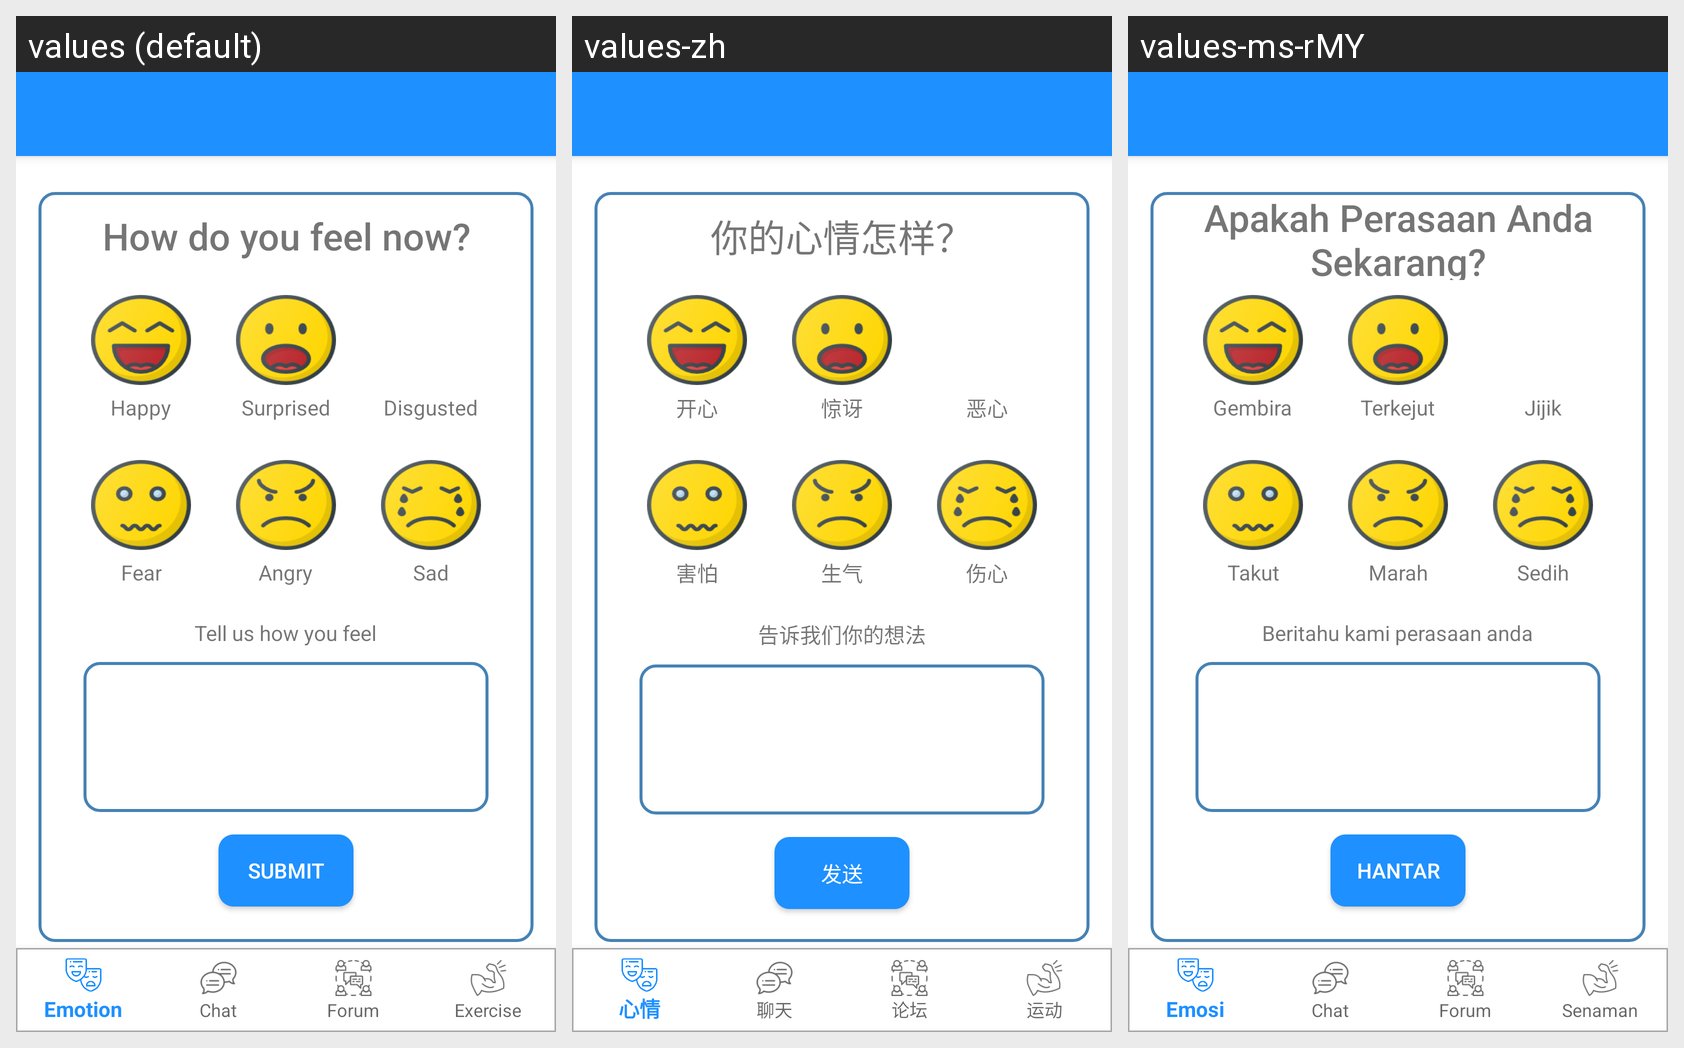

The same Android screen rendered under several of its app's locales, left to right. List the strings drawn on it with the default value and each locale's translation.
Android screen res/layout/activity_emotion_button_assessment.xml rendered under 3 locales, left to right: values (default), values-zh, values-ms-rMY. Device: Nexus 5 (rendered at 1080×1920; each locale shown at half size, 540×960, under a caption strip naming it); theme AppTheme.NoActionBar.
Strings drawn on this screen, with the default value and each locale's value (text and hints the layout hard-codes, and strings that could not be matched under every locale, appear in the picture but are not listed):

emotionIntro
  values: How do you feel now?
  values-zh: 你的心情怎样？
  values-ms-rMY: Apakah Perasaan Anda Sekarang?

happy
  values: Happy
  values-zh: 开心
  values-ms-rMY: Gembira

surprised
  values: Surprised
  values-zh: 惊讶
  values-ms-rMY: Terkejut

disgusted
  values: Disgusted
  values-zh: 恶心
  values-ms-rMY: Jijik

fear
  values: Fear
  values-zh: 害怕
  values-ms-rMY: Takut

angry
  values: Angry
  values-zh: 生气
  values-ms-rMY: Marah

sad
  values: Sad
  values-zh: 伤心
  values-ms-rMY: Sedih

intro
  values: Tell us how you feel
  values-zh: 告诉我们你的想法
  values-ms-rMY: Beritahu kami perasaan anda

submit
  values: Submit
  values-zh: 发送
  values-ms-rMY: Hantar
